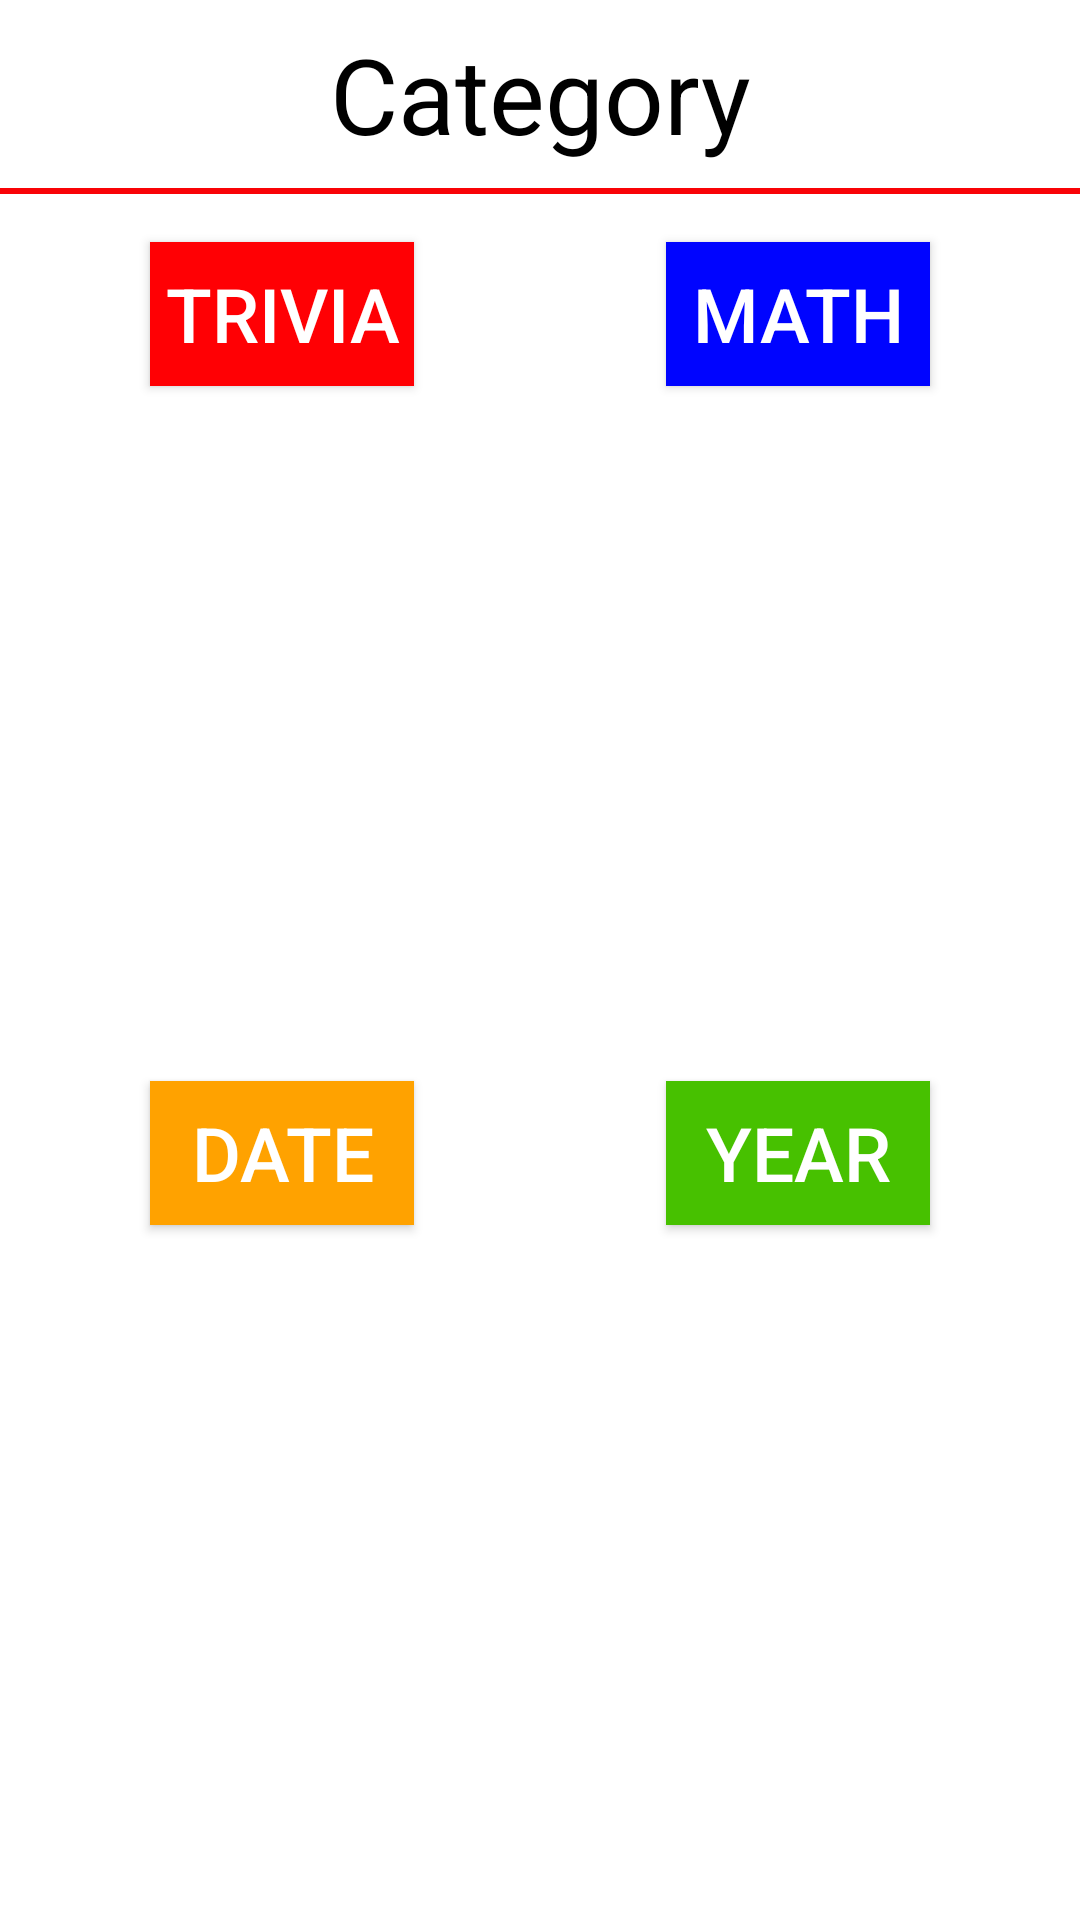

The Android layout XML behind this screen, and the referenced resources:
<!-- AndroidManifest.xml: application theme AppTheme -->
<!-- res/layout/catagory.xml -->
<?xml version="1.0" encoding="utf-8"?>
<android.support.constraint.ConstraintLayout xmlns:android="http://schemas.android.com/apk/res/android"
    xmlns:app="http://schemas.android.com/apk/res-auto"
    xmlns:tools="http://schemas.android.com/tools"
    android:orientation="vertical"
    android:layout_width="match_parent"
    android:layout_height="wrap_content"
    android:background="#fff">
    <TextView
        android:layout_width="0dp"
        android:layout_height="wrap_content"
        app:layout_constraintLeft_toLeftOf="parent"
        app:layout_constraintRight_toRightOf="parent"
        app:layout_constraintTop_toTopOf="parent"
        android:text="Category"
        android:textAlignment="center"
        android:textColor="#000"
        android:textSize="35sp"
        android:id="@+id/heading"
        android:layout_marginTop="8dp"
        />
    <View
        android:layout_width="0dp"
        android:background="#f90307"
        app:layout_constraintTop_toBottomOf="@+id/heading"
        app:layout_constraintRight_toRightOf="@id/heading"
        app:layout_constraintLeft_toLeftOf="@id/heading"
        android:layout_height="2dp"
        android:id="@+id/RedLine"
        android:layout_marginTop="8dp"
        />
    <Button
        android:layout_width="wrap_content"
        android:layout_height="wrap_content"
        android:text="Trivia"
        app:layout_constraintLeft_toLeftOf="parent"
        app:layout_constraintTop_toBottomOf="@id/RedLine"
        android:textSize="25sp"
        android:background="#ff0004"
        android:textColor="#fff"
        android:id="@+id/triviaButton"
        android:layout_marginTop="16dp"
        android:layout_marginLeft="50dp"
        android:layout_marginStart="50dp"
        android:onClick="trivia"/>
    <Button
        android:layout_width="wrap_content"
        android:layout_height="wrap_content"
        android:text="Math"
        android:layout_marginRight="50dp"
        app:layout_constraintTop_toTopOf="@id/triviaButton"
        app:layout_constraintRight_toRightOf="parent"
        android:textSize="25sp"
        android:background="#0004ff"
        android:textColor="#fff"
        android:id="@+id/mathButton"
        android:layout_marginEnd="50dp"
        android:onClick="math"/>
    <Button
        android:layout_width="wrap_content"
        android:layout_height="wrap_content"
        android:text="Date"
        app:layout_constraintLeft_toLeftOf="parent"
        app:layout_constraintTop_toBottomOf="@+id/triviaButton"
        app:layout_constraintBottom_toBottomOf="parent"
        android:textSize="25sp"
        android:background="#ffa200"
        android:textColor="#fff"
        android:layout_marginTop="16dp"
        android:layout_marginLeft="50dp"
        android:id="@+id/dateButton"
        android:layout_marginStart="50dp"
android:onClick="date"
        android:layout_marginBottom="16dp"/>
    <Button
        android:layout_width="wrap_content"
        android:layout_height="wrap_content"
        android:text="Year"
        app:layout_constraintRight_toRightOf="parent"
        app:layout_constraintTop_toTopOf="@id/dateButton"
        app:layout_constraintBottom_toBottomOf="@id/dateButton"
        android:textSize="25sp"
        android:background="#47c100"
        android:textColor="#fff"
        android:id="@+id/yearButton"
        android:layout_marginRight="50dp"
        android:layout_marginEnd="50dp"
        android:onClick="year"/>

</android.support.constraint.ConstraintLayout>
<!-- resources referenced by this layout -->
<resources>
  <style name="AppTheme" parent="Theme.AppCompat.Light.NoActionBar">
          
          <item name="colorPrimary">@color/colorPrimary</item>
          <item name="colorPrimaryDark">@color/colorPrimaryDark</item>
          <item name="colorAccent">@color/colorAccent</item>
      </style>
  <color name="colorPrimary">#3F51B5</color>
  <color name="colorPrimaryDark">#303F9F</color>
  <color name="colorAccent">#ff4081</color>
</resources>
